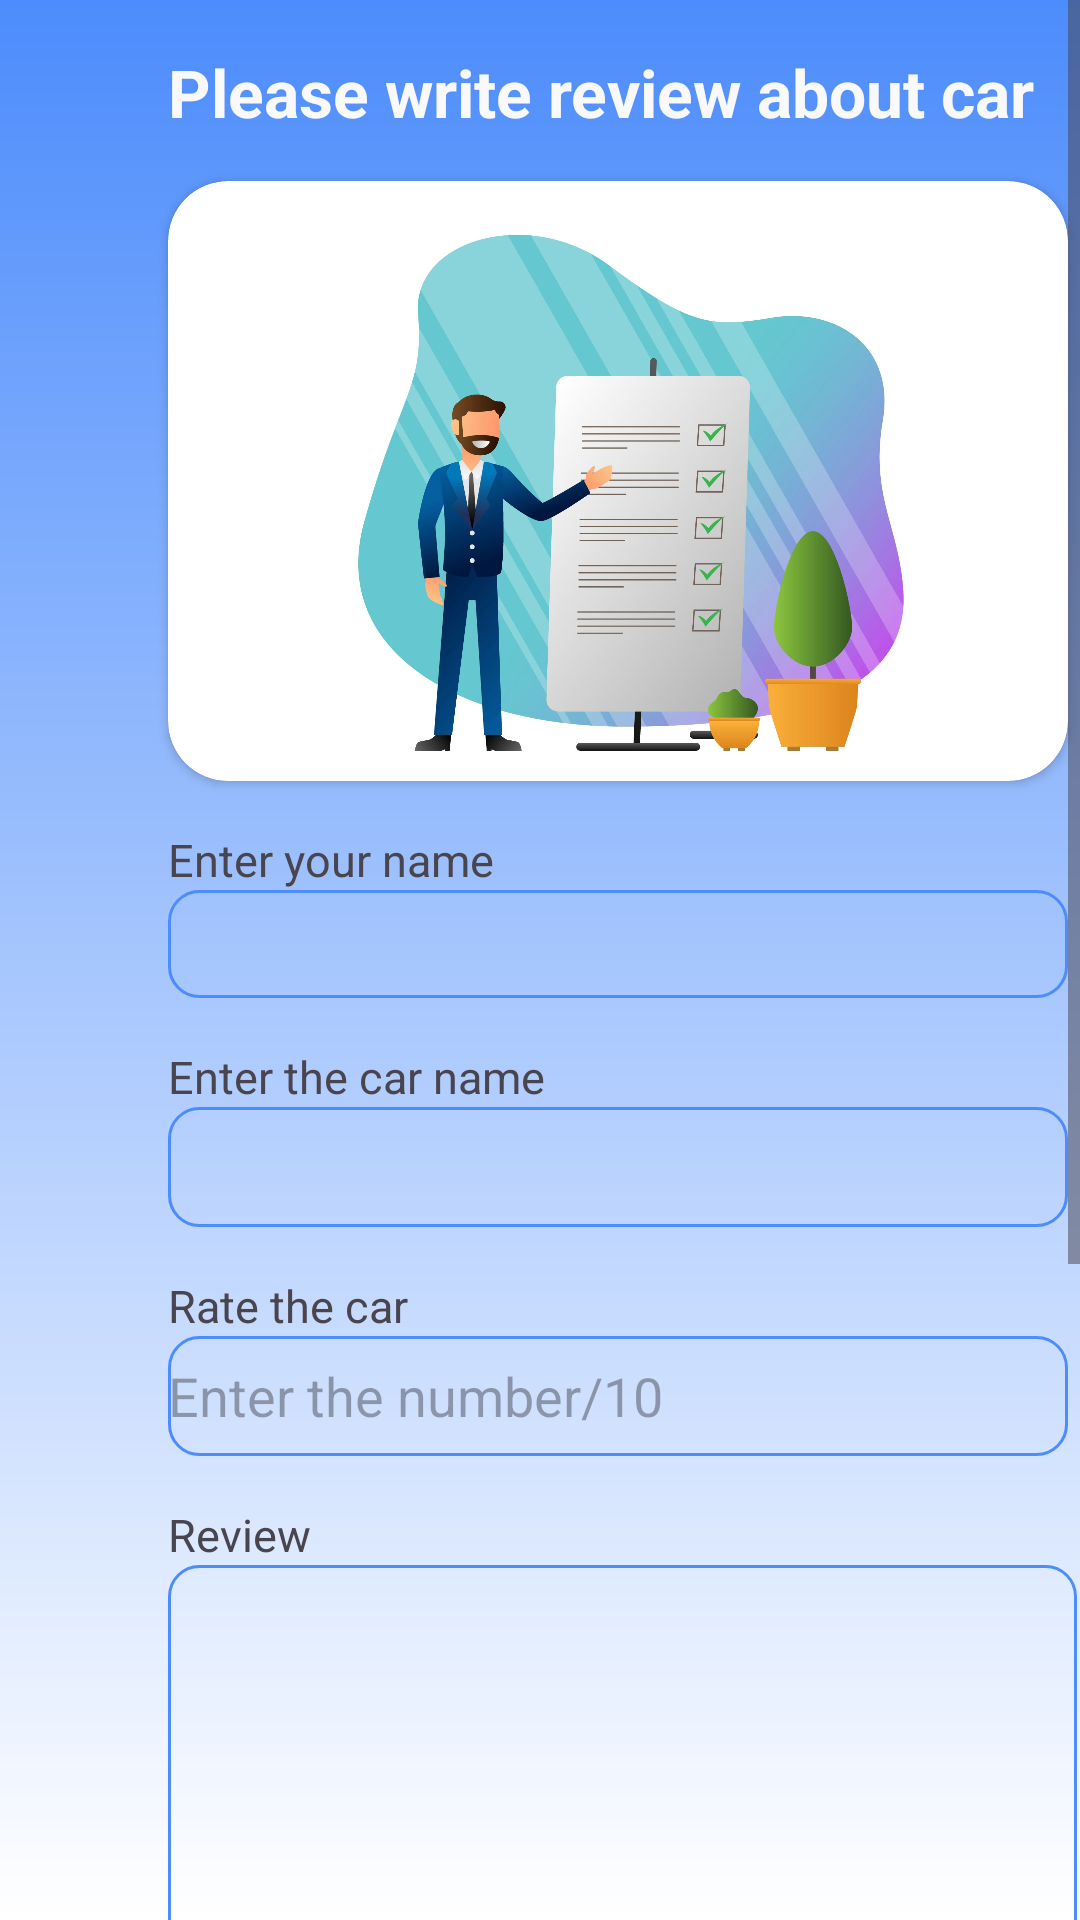

This screen was rendered from an Android layout file. Write that file and the resources it references.
<!-- AndroidManifest.xml: application theme Theme.CarMate -->
<!-- res/layout/activity_reviewcar.xml -->
<?xml version="1.0" encoding="utf-8"?>
<androidx.constraintlayout.widget.ConstraintLayout xmlns:android="http://schemas.android.com/apk/res/android"
    xmlns:app="http://schemas.android.com/apk/res-auto"
    xmlns:tools="http://schemas.android.com/tools"
    android:id="@+id/main"
    android:layout_width="match_parent"
    android:layout_height="match_parent"
    android:background="@drawable/blur"
    tools:context=".ReviewcarActivity">

    <androidx.constraintlayout.widget.ConstraintLayout
        android:layout_width="match_parent"
        android:layout_height="match_parent">

        <ScrollView
            android:layout_width="match_parent"
            android:layout_height="0dp"
            app:layout_constraintBottom_toBottomOf="parent"
            app:layout_constraintTop_toTopOf="parent"
            app:layout_constraintVertical_bias="0.0"
            tools:layout_editor_absoluteX="0dp">

        <LinearLayout
            android:layout_width="match_parent"
            android:layout_height="wrap_content"
            android:layout_marginLeft="40dp"
            android:orientation="vertical">

        <TextView
            android:id="@+id/textView6"
            android:layout_width="wrap_content"
            android:layout_height="wrap_content"
            android:layout_marginStart="16dp"
            android:layout_marginTop="16dp"
            android:text="Please write review about car"
            android:textColor="#FAF9F9"
            android:textSize="22dp"
            android:textStyle="bold" />

            <androidx.cardview.widget.CardView
                android:id="@+id/cardView4"
                android:layout_width="300dp"
                android:layout_height="200dp"
                android:layout_marginTop="15dp"
                android:layout_marginStart="16dp"
                android:layout_marginEnd="16dp"
                android:elevation="7dp"
                app:cardCornerRadius="20dp"
                app:layout_constraintEnd_toEndOf="parent"
                app:layout_constraintStart_toStartOf="parent"
                app:layout_constraintTop_toTopOf="parent">

                <ImageView
                    android:id="@+id/imageView"
                    android:layout_width="match_parent"
                    android:layout_height="match_parent"
                    android:src="@drawable/a1"/>
            </androidx.cardview.widget.CardView>
        <TextView
            android:id="@+id/textView_review_name"
            android:layout_width="wrap_content"
            android:layout_height="wrap_content"
            android:layout_marginStart="16dp"
            android:layout_marginTop="16dp"
            android:text="Enter your name"
            android:textSize="15dp" />

        <EditText
            android:id="@+id/editText_review_name"
            android:layout_width="300dp"
            android:layout_height="36dp"
            android:layout_marginStart="16dp"
            android:layout_marginEnd="16dp"
            android:background="@drawable/button"
            android:ems="10"
            android:inputType="text" />

        <TextView
            android:id="@+id/textView_review_car_name"
            android:layout_width="wrap_content"
            android:layout_height="wrap_content"
            android:layout_marginStart="16dp"
            android:layout_marginTop="16dp"
            android:text="Enter the car name"
            android:textSize="15dp" />

        <EditText
            android:id="@+id/editText_review_car_name"
            android:layout_width="300dp"
            android:layout_height="40dp"
            android:layout_marginStart="16dp"
            android:layout_marginEnd="16dp"
            android:background="@drawable/button"
            android:ems="10"
            android:inputType="text" />

            <TextView
                android:id="@+id/textView_review_rate"
                android:layout_width="wrap_content"
                android:layout_height="wrap_content"
                android:layout_marginStart="16dp"
                android:layout_marginTop="16dp"
                android:text="Rate the car"
                android:textSize="15dp" />

            <EditText
                android:id="@+id/editText_review_rate"
                android:layout_width="300dp"
                android:layout_height="40dp"
                android:layout_marginStart="16dp"
                android:layout_marginEnd="16dp"
                android:hint="Enter the number/10"
                android:background="@drawable/button"
                android:ems="10"
                android:inputType="number" />



            <TextView
            android:id="@+id/textView_review_car"
            android:layout_width="wrap_content"
            android:layout_height="wrap_content"
            android:layout_marginStart="16dp"
            android:layout_marginTop="16dp"
            android:text="Review"
            android:textSize="15dp" />

            <EditText
                android:id="@+id/editText_review_car"
                android:layout_width="303dp"
                android:layout_height="177dp"
                android:layout_marginStart="16dp"
                android:layout_marginEnd="16dp"
                android:background="@drawable/button"
                android:ems="10"
                android:inputType="textMultiLine"
                android:gravity="start|top"/>



                <TextView
                    android:id="@+id/textView_car"
                    android:layout_width="wrap_content"
                    android:layout_height="wrap_content"
                    android:text="Add car photo"
                    android:layout_marginStart="16dp"
                    android:layout_marginTop="16dp"
                    android:textSize="15dp" />



                <ImageButton
                    android:id="@+id/imagebutton_car"
                    android:layout_width="300dp"
                    android:layout_height="200dp"
                    android:layout_marginStart="16dp"
                    android:layout_marginEnd="16dp"
                    android:background="@drawable/button"
                    android:src="@android:drawable/ic_menu_gallery" />


            <Button
                android:id="@+id/add_review_button"
                android:layout_width="139dp"
                android:layout_height="37dp"
                android:text="Add review"
                android:layout_marginLeft="100dp"
                android:backgroundTint="@color/blue"/>

        </LinearLayout>
        </ScrollView>
    </androidx.constraintlayout.widget.ConstraintLayout>
</androidx.constraintlayout.widget.ConstraintLayout>
<!-- resources referenced by this layout -->
<resources>
  <color name="blue">#4C8CFC</color>
  <!-- drawable a1: jpg bitmap (drawable, 278089 bytes) -->
  <!-- drawable blur (drawable) -->
  <?xml version="1.0" encoding="utf-8"?>
  <shape xmlns:android="http://schemas.android.com/apk/res/android"
          android:shape="rectangle">
          <gradient android:angle="30"
              android:startColor="@color/blue"
              android:endColor="@color/white"/>
          </shape>
  <!-- drawable button (drawable) -->
  <?xml version="1.0" encoding="utf-8"?>
  <shape xmlns:android="http://schemas.android.com/apk/res/android"
  android:shape="rectangle">
  <stroke android:width="1dp"
          android:color="@color/blue"/>
  <corners android:radius="10dp"/>
  
  </shape>
  <style name="Theme.CarMate" parent="Base.Theme.CarMate" />
  <color name="white">#FFFFFFFF</color>
  <style name="Base.Theme.CarMate" parent="Theme.Material3.DayNight.NoActionBar">
          
          
          <item name="colorPrimaryDark">@color/colorPrimaryDark</item>
      </style>
  <color name="colorPrimaryDark">#4C8CFC</color>
</resources>
